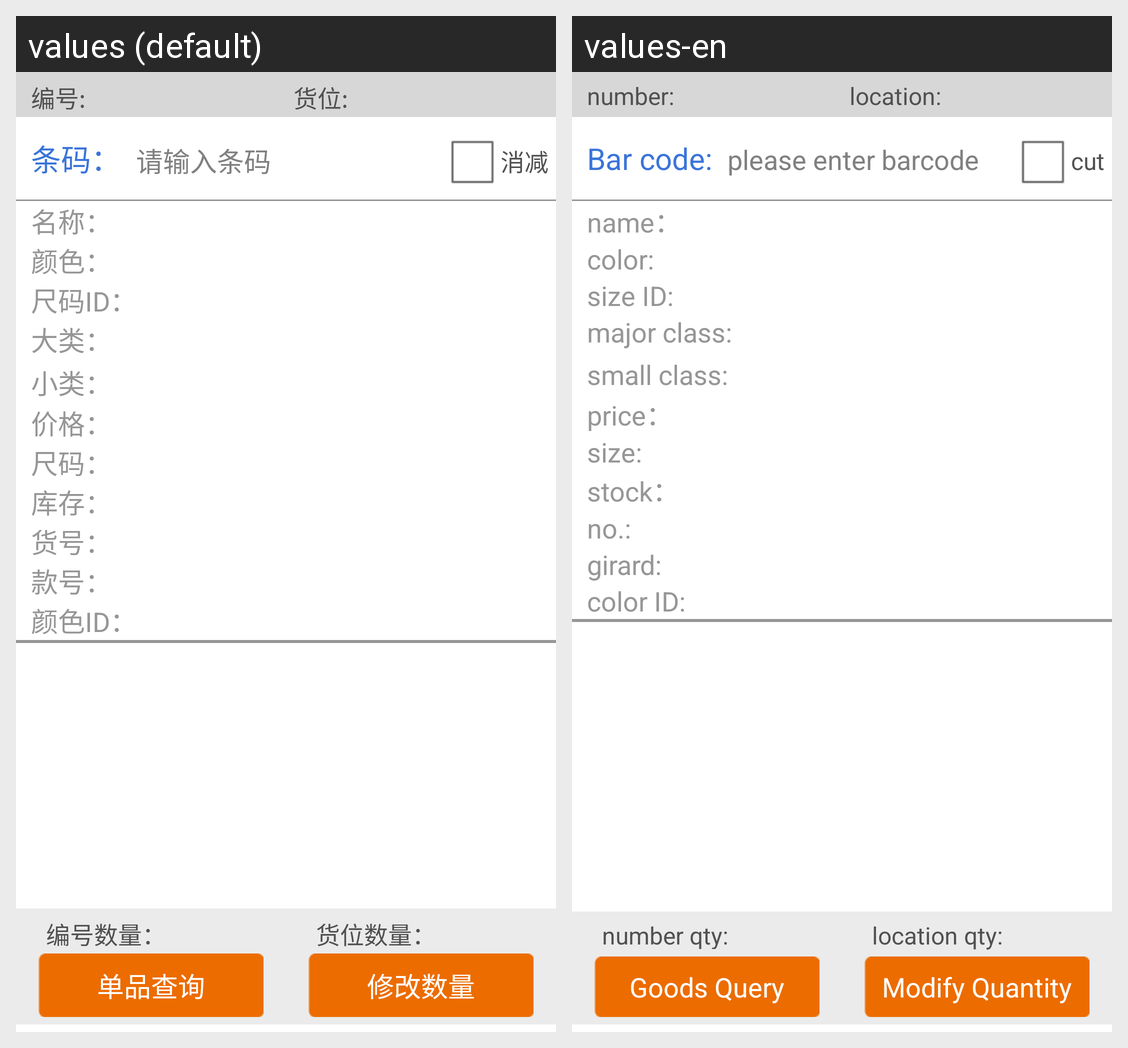

Locale-by-locale string values for the Android screen shown in this grid:
Android screen res/layout/activity_goods_details.xml rendered under 2 locales, left to right: values (default), values-en. Device: Nexus 5 (rendered at 1080×1920; each locale shown at half size, 540×960, under a caption strip naming it); theme MyCustomTheme.
Strings drawn on this screen, with the default value and each locale's value (text and hints the layout hard-codes, and strings that could not be matched under every locale, appear in the picture but are not listed):

number_tv
  values: 编号:
  values-en: number:

location_tv
  values: 货位:
  values-en: location:

barcode_tv
  values: 条码：
  values-en: Bar code:

hint_text
  values: 请输入条码
  values-en: please enter barcode

cut
  values: 消减
  values-en: cut

name_tv
  values: 名称：
  values-en: name：

color_tv
  values: 颜色：
  values-en: color:

size_id_tv
  values: 尺码ID：
  values-en: size ID:

major_tv
  values: 大类：
  values-en: major class:

small_tv
  values: 小类：
  values-en: small class:

price_tv
  values: 价格：
  values-en: price：

size_tv
  values: 尺码：
  values-en: size:

stock_tv
  values: 库存：
  values-en: stock：

no_tv
  values: 货号：
  values-en: no.:

girard_tv
  values: 款号：
  values-en: girard:

color_id_tv
  values: 颜色ID：
  values-en: color ID:

number_quantity_tv
  values: 编号数量：
  values-en: number qty:

location_quantity_tv
  values: 货位数量：
  values-en: location qty:

goods_query
  values: 单品查询
  values-en: Goods Query

modified_quantity
  values: 修改数量
  values-en: Modify Quantity
